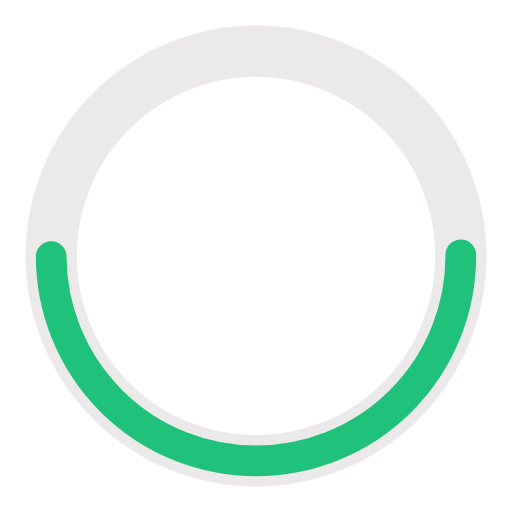
t = 0.00 s
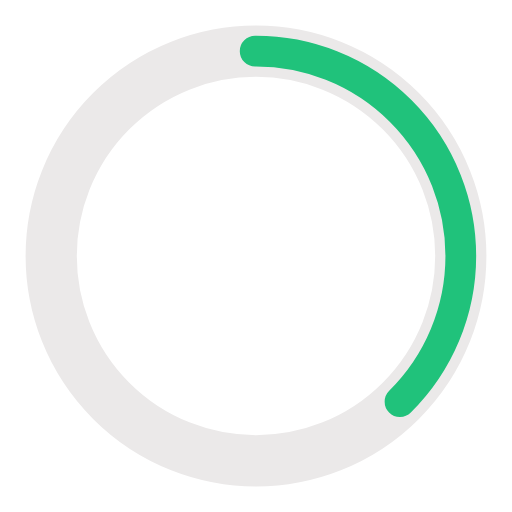
t = 0.25 s
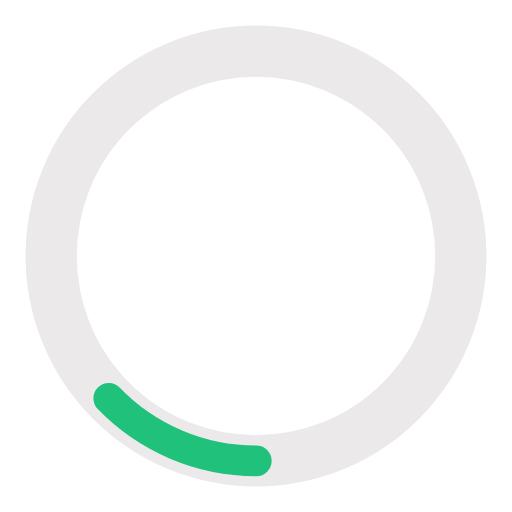
t = 0.75 s
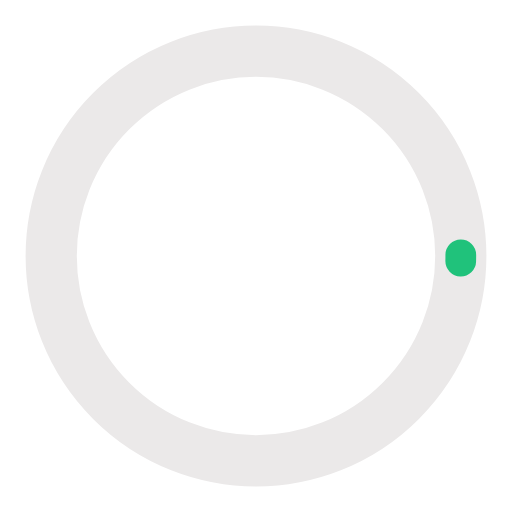
t = 1.00 s
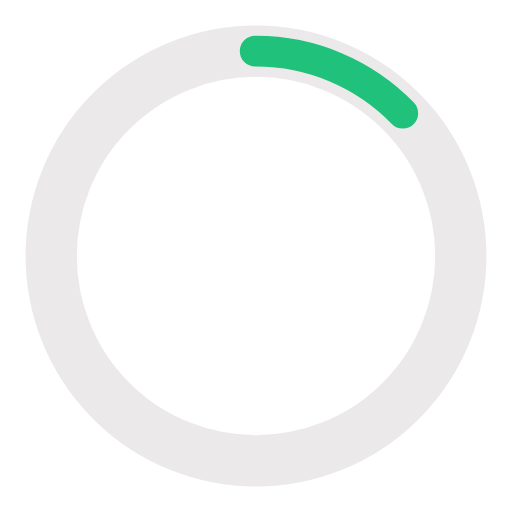
t = 1.25 s
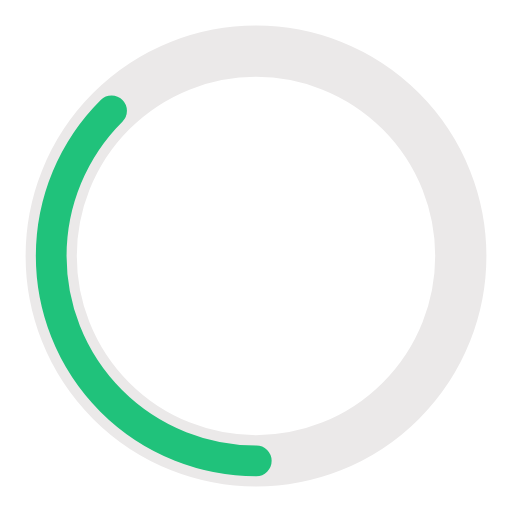
t = 1.75 s

The animated SVG that drew these frames (rendered in a browser with its animation timeline set to each time). Animation: 2 SMIL elements (animate=2); one cycle of 2.00 s, repeats indefinitely.

<?xml version="1.0" encoding="utf-8"?><svg width='76px' height='76px' xmlns="http://www.w3.org/2000/svg" viewBox="0 0 100 100" preserveAspectRatio="xMidYMid" class="uil-ring-alt"><rect x="0" y="0" width="100" height="100" fill="none" class="bk"></rect><circle cx="50" cy="50" r="40" stroke="#ebe9e9" fill="none" stroke-width="10" stroke-linecap="round"></circle><circle cx="50" cy="50" r="40" stroke="#20c27b" fill="none" stroke-width="6" stroke-linecap="round"><animate attributeName="stroke-dashoffset" dur="2s" repeatCount="indefinite" from="0" to="502"></animate><animate attributeName="stroke-dasharray" dur="2s" repeatCount="indefinite" values="125.5 125.5;1 250;125.5 125.5"></animate></circle></svg>
